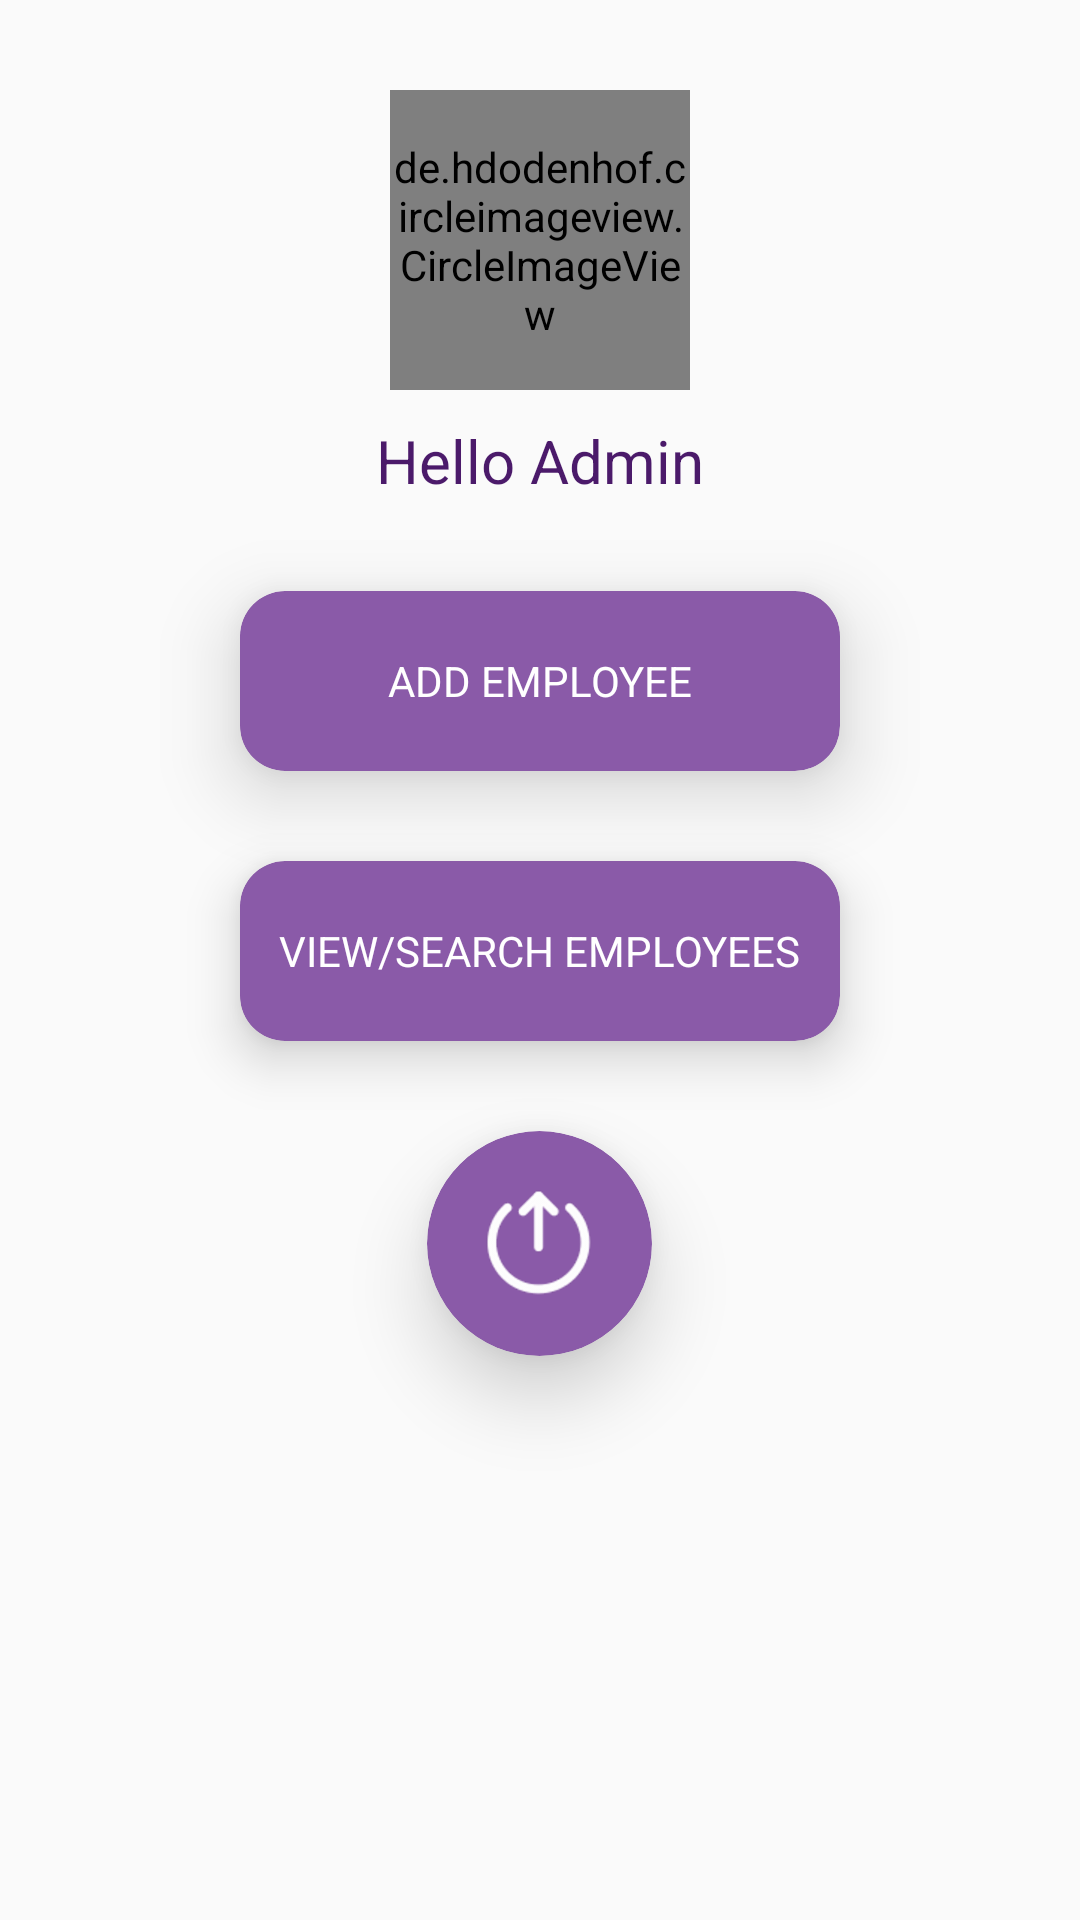

Android layout source for this screen:
<!-- AndroidManifest.xml: application theme AppTheme -->
<!-- res/layout/activity_admin_dashboard.xml -->
<?xml version="1.0" encoding="utf-8"?>
<LinearLayout xmlns:android="http://schemas.android.com/apk/res/android"
    xmlns:app="http://schemas.android.com/apk/res-auto"
    xmlns:tools="http://schemas.android.com/tools"
    android:layout_width="match_parent"
    android:layout_height="match_parent"
    android:orientation="vertical"
    tools:context=".Admin.Dashboard.AdminDashboard">

    <de.hdodenhof.circleimageview.CircleImageView
        android:id="@+id/profile_image"
        android:layout_width="100dp"
        android:layout_gravity="center"
        android:layout_height="100dp"
        android:layout_marginTop="30dp"
        android:src="@drawable/placeholder"
        android:layout_centerHorizontal="true"
        />
    <TextView
        android:layout_width="wrap_content"
        android:layout_height="wrap_content"
        android:text="Hello Admin"
        android:layout_marginTop="10dp"
        android:textSize="20dp"
        android:textColor="@color/colorPrimary"
        android:layout_gravity="center"
        />

    <androidx.cardview.widget.CardView
        android:layout_width="200dp"
        android:layout_gravity="center"
        app:cardElevation="15dp"
        android:onClick="Add"
        android:layout_marginTop="30dp"
        app:cardBackgroundColor="#8A5AA8"
        app:cardCornerRadius="15dp"
        android:layout_height="60dp">
        <TextView
            android:layout_width="wrap_content"
            android:layout_gravity="center"
            android:textColor="#FFFF"
            android:text="ADD EMPLOYEE"

            android:layout_height="wrap_content"/>


    </androidx.cardview.widget.CardView>
    <androidx.cardview.widget.CardView
        android:layout_width="200dp"
        android:layout_gravity="center"
        app:cardElevation="10dp"
        android:layout_marginTop="30dp"
        app:cardBackgroundColor="#8A5AA8"
        app:cardCornerRadius="15dp"
        android:layout_height="60dp">
        <TextView
            android:layout_width="wrap_content"
            android:layout_gravity="center"
            android:textColor="#FFFF"
            android:text="VIEW/SEARCH EMPLOYEES"
            android:onClick="ViewEmp"

            android:layout_height="wrap_content"/>


    </androidx.cardview.widget.CardView>

    <androidx.cardview.widget.CardView
        android:layout_width="75dp"
        android:layout_gravity="center"
        android:onClick="Logout"
        app:cardElevation="15dp"
        android:layout_marginTop="30dp"
        app:cardBackgroundColor="#8A5AA8"
        app:cardPreventCornerOverlap="true"
        app:cardCornerRadius="50dp"
        android:layout_height="75dp">
        <ImageView
            android:layout_width="wrap_content"
            android:src="@drawable/logout_rounded_up_filled_75px"
            android:layout_gravity="center"
            android:layout_height="wrap_content"/>


    </androidx.cardview.widget.CardView>







</LinearLayout>
<!-- resources referenced by this layout -->
<resources>
  <color name="colorPrimary">#4B1A6A</color>
  <!-- drawable logout_rounded_up_filled_75px: png bitmap (drawable-hdpi, 2285 bytes) -->
  <!-- drawable placeholder: png bitmap (drawable-hdpi, 336670 bytes) -->
  <style name="AppTheme" parent="Theme.MaterialComponents.Light.DarkActionBar.Bridge">
          
          <item name="colorPrimary">@color/colorPrimary</item>
          <item name="colorPrimaryDark">@color/colorPrimary</item>
          <item name="colorAccent">@color/colorAccent</item>
      </style>
  <color name="colorAccent">@color/colorPrimary</color>
</resources>
